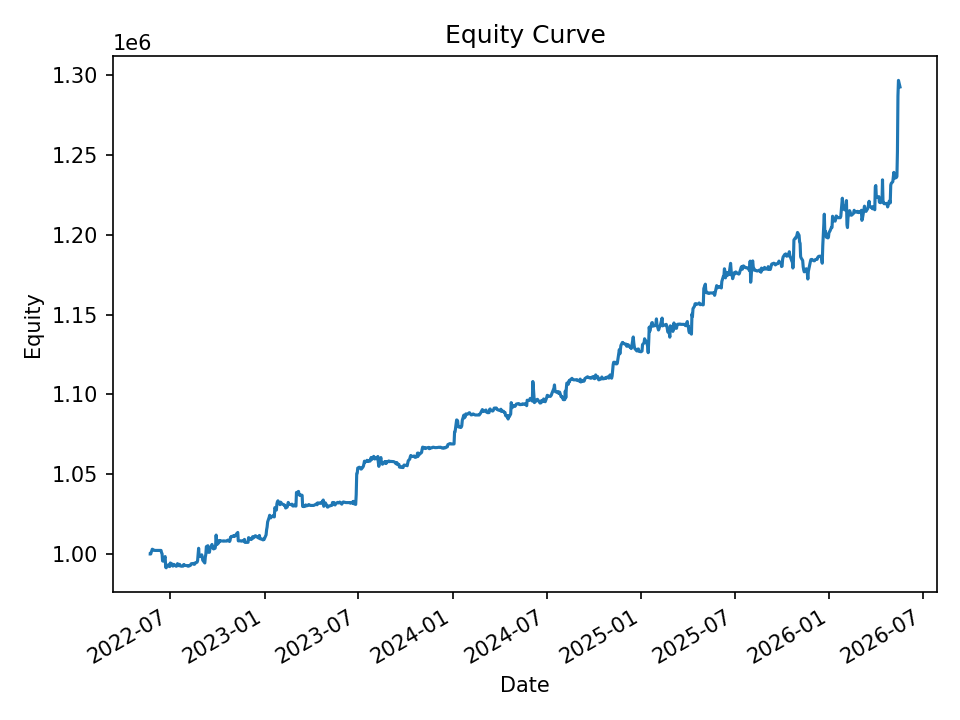

Values plotted in this chart, from the file beside it:
date, equity, cash_realized, open_positions, exposure, exposure_pct
2022-05-23, 1000000, 1000000, 0, 0.0, 0.0
2022-05-24, 999989, 999989, 0, 0.0, 0.0
2022-05-25, 1001233, 999989, 3, 29935, 0.0299
2022-05-26, 1001912, 999989, 3, 29935, 0.02988
2022-05-27, 1002978, 999989, 3, 29935, 0.02985
2022-05-31, 1002257, 1000616, 1, 9978, 0.009955
2022-06-01, 1002216, 1002216, 0, 0.0, 0.0
2022-06-02, 1002216, 1002216, 0, 0.0, 0.0
2022-06-03, 1002216, 1002216, 0, 0.0, 0.0
2022-06-06, 1002216, 1002216, 0, 0.0, 0.0
2022-06-07, 1002216, 1002216, 0, 0.0, 0.0
2022-06-08, 1002216, 1002216, 0, 0.0, 0.0
2022-06-09, 1002216, 1002216, 0, 0.0, 0.0
2022-06-10, 1002216, 1002216, 0, 0.0, 0.0
2022-06-13, 1002216, 1002216, 0, 0.0, 0.0
2022-06-14, 1000790, 1000858, 18, 179508, 0.1794
2022-06-15, 1000197, 997387, 11, 109623, 0.1096
2022-06-16, 995666, 995600, 1, 9936, 0.00998
2022-06-17, 995491, 995367, 2, 19900, 0.01999
2022-06-21, 998367, 995367, 12, 119296, 0.1195
2022-06-22, 991695, 990885, 1, 9947, 0.01003
2022-06-23, 991330, 990885, 2, 19841, 0.02001
2022-06-24, 992412, 990885, 2, 19841, 0.01999
2022-06-27, 993121, 990885, 2, 19841, 0.01998
2022-06-28, 992637, 990827, 1, 9947, 0.01002
2022-06-29, 992140, 992140, 0, 0.0, 0.0
2022-06-30, 992140, 992140, 0, 0.0, 0.0
2022-07-01, 994343, 991580, 4, 39695, 0.03992
2022-07-05, 993572, 991389, 2, 19851, 0.01998
2022-07-06, 992395, 992395, 0, 0.0, 0.0
2022-07-07, 993303, 992395, 2, 19849, 0.01998
2022-07-08, 993467, 992395, 2, 19849, 0.01998
2022-07-11, 992562, 991848, 1, 9919, 0.009994
2022-07-12, 992338, 992338, 0, 0.0, 0.0
2022-07-13, 992338, 992338, 0, 0.0, 0.0
2022-07-14, 992689, 992334, 2, 19707, 0.01985
2022-07-15, 993944, 992334, 7, 68942, 0.06936
2022-07-18, 992606, 991660, 4, 39348, 0.03964
2022-07-19, 993496, 991660, 5, 49266, 0.04959
2022-07-20, 992679, 991926, 1, 9914, 0.009988
2022-07-21, 992499, 992493, 2, 19645, 0.01979
2022-07-22, 992330, 992386, 1, 9921, 0.009998
2022-07-25, 992390, 992261, 1, 9892, 0.009968
2022-07-26, 992397, 992261, 2, 19812, 0.01996
2022-07-27, 993390, 992261, 5, 49418, 0.04975
2022-07-28, 992854, 991769, 3, 29599, 0.02981
2022-07-29, 992919, 991605, 2, 19679, 0.01982
2022-08-01, 992721, 992173, 1, 9787, 0.009859
2022-08-02, 992660, 992660, 0, 0.0, 0.0
2022-08-03, 992660, 992660, 0, 0.0, 0.0
2022-08-04, 992727, 992660, 1, 9882, 0.009955
2022-08-05, 992315, 992250, 1, 9858, 0.009935
2022-08-08, 992707, 992250, 2, 19738, 0.01988
2022-08-09, 992849, 992250, 2, 19738, 0.01988
2022-08-10, 993629, 992250, 3, 29635, 0.02982
2022-08-11, 993925, 992250, 3, 29635, 0.02982
2022-08-12, 993816, 992441, 1, 9880, 0.009941
2022-08-15, 994097, 992441, 1, 9880, 0.009938
2022-08-16, 993537, 993537, 0, 0.0, 0.0
2022-08-17, 993537, 993537, 0, 0.0, 0.0
... 940 more rows
